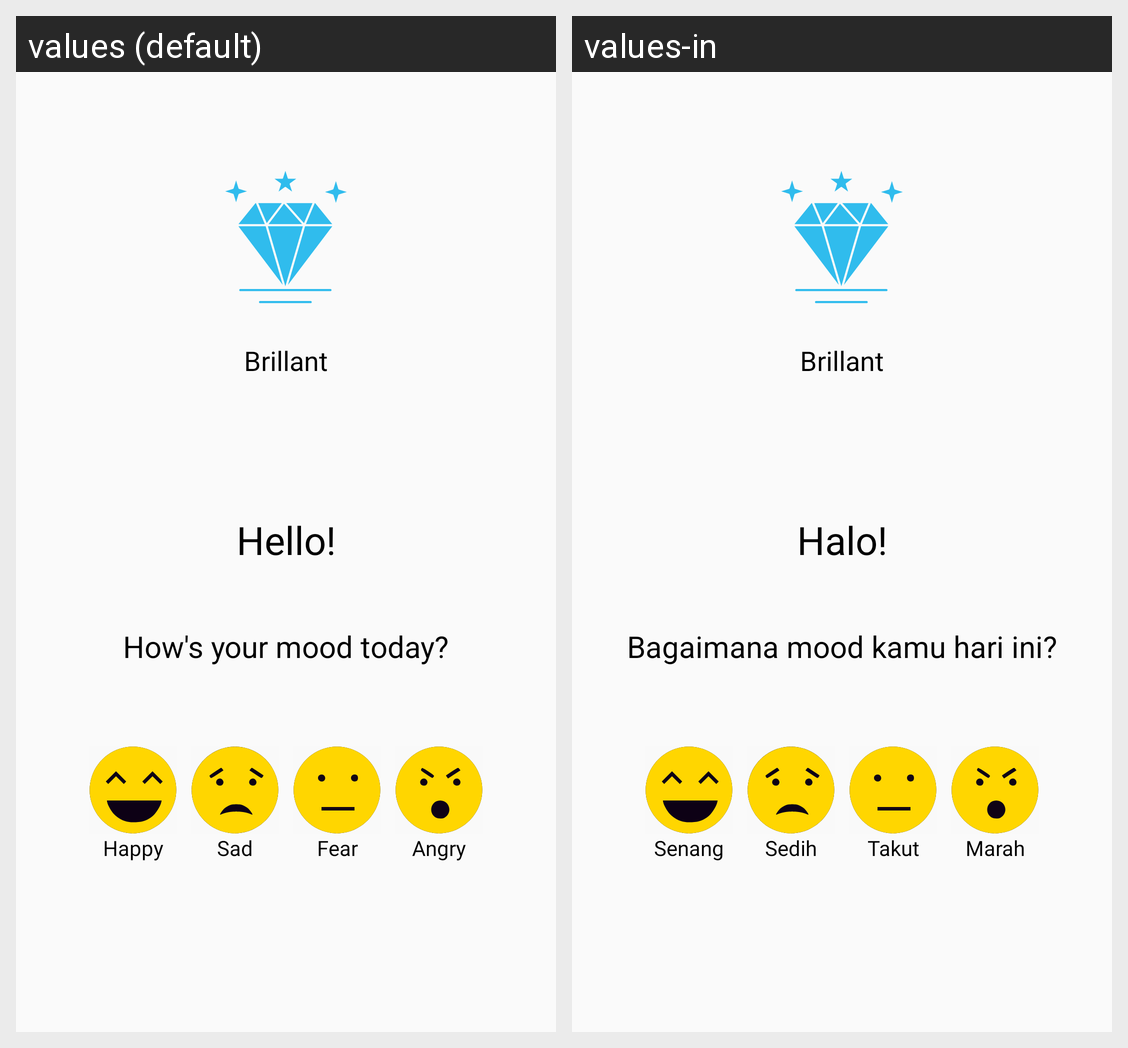

Translations of the strings shown on this Android screen, per locale in the grid:
Android screen res/layout/activity_welcome.xml rendered under 2 locales, left to right: values (default), values-in. Device: Nexus 5 (rendered at 1080×1920; each locale shown at half size, 540×960, under a caption strip naming it); theme AppThemeNo.
Strings drawn on this screen, with the default value and each locale's value (text and hints the layout hard-codes, and strings that could not be matched under every locale, appear in the picture but are not listed):

app_name
  values: Brillant
  values-in: Brillant

greetings
  values: Hello!
  values-in: Halo!

mood_question
  values: How's your mood today?
  values-in: Bagaimana mood kamu hari ini?

happy
  values: Happy
  values-in: Senang

sad
  values: Sad
  values-in: Sedih

fear
  values: Fear
  values-in: Takut

angry
  values: Angry
  values-in: Marah
